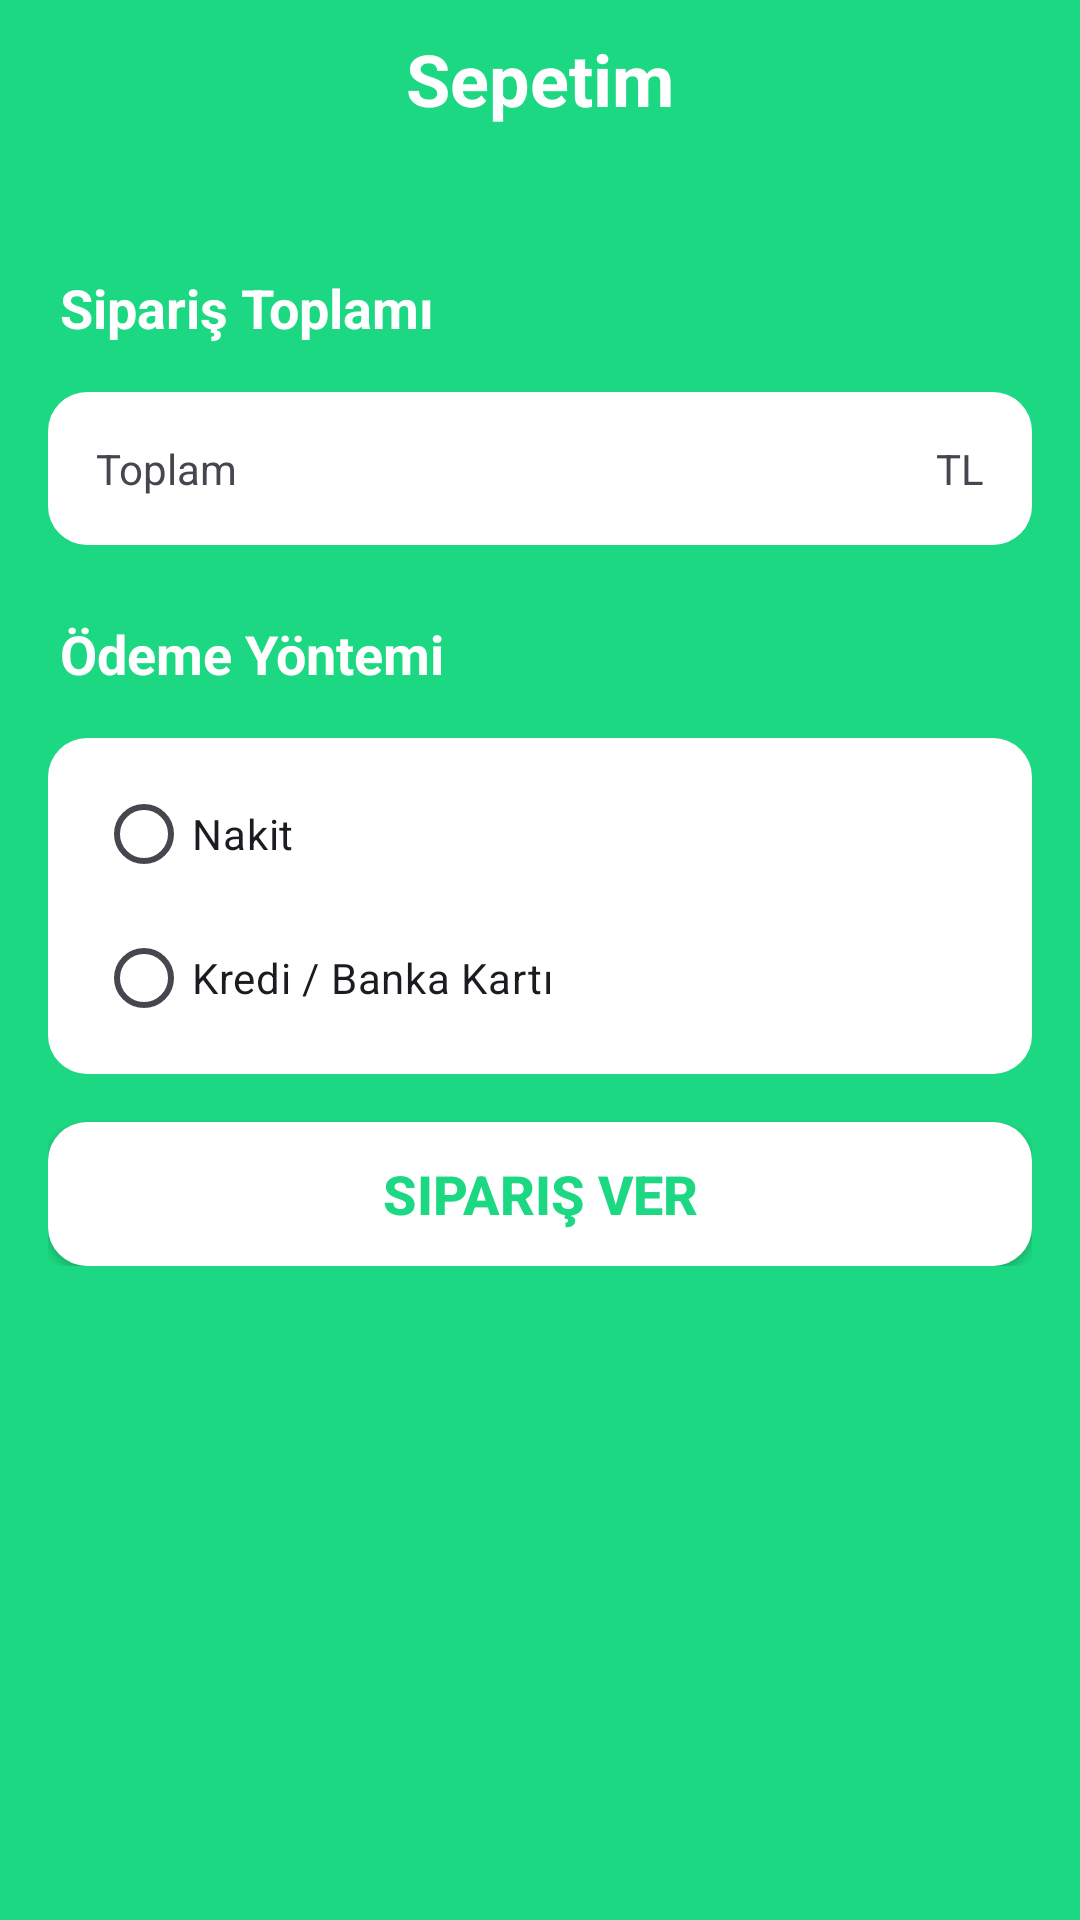

Android layout source for this screen:
<!-- AndroidManifest.xml: application theme Theme.TedarikCepte -->
<!-- res/layout/activity_cart.xml -->
<?xml version="1.0" encoding="utf-8"?>
<androidx.constraintlayout.widget.ConstraintLayout xmlns:android="http://schemas.android.com/apk/res/android"
    xmlns:app="http://schemas.android.com/apk/res-auto"
    android:layout_width="match_parent"
    android:layout_height="match_parent"
    xmlns:tools="http://schemas.android.com/tools"
    android:background="@color/green"
    tools:context=".CartActivity">

    <LinearLayout
        android:layout_width="match_parent"
        android:layout_height="match_parent"
        android:orientation="vertical">

        <androidx.constraintlayout.widget.ConstraintLayout
            android:id="@+id/headerLayout"
            android:layout_width="match_parent"
            android:layout_height="wrap_content">

            <ImageView
                android:id="@+id/backBtn"
                android:layout_width="32dp"
                android:layout_height="32dp"
                android:layout_marginStart="10dp"
                android:clickable="true"
                android:src="@drawable/baseline_arrow_back_24"
                app:layout_constraintStart_toStartOf="parent"
                app:layout_constraintTop_toTopOf="@+id/pageTitle" />

            <TextView
                android:id="@+id/pageTitle"
                android:layout_width="wrap_content"
                android:layout_height="wrap_content"
                android:layout_marginTop="10dp"
                android:layout_weight="1"
                android:clickable="true"
                android:text="@string/sepetim"
                android:textAlignment="center"
                android:textColor="@color/white"
                android:textSize="24sp"
                android:textStyle="bold"
                app:layout_constraintEnd_toEndOf="parent"
                app:layout_constraintStart_toStartOf="parent"
                app:layout_constraintTop_toTopOf="parent" />
        </androidx.constraintlayout.widget.ConstraintLayout>

        <ScrollView
            android:id="@+id/notEmptySV"
            android:layout_width="match_parent"
            android:layout_height="match_parent"
            android:visibility="visible">

            <LinearLayout
                android:layout_width="match_parent"
                android:layout_height="wrap_content"
                android:orientation="vertical"
                android:padding="16dp">

                <androidx.recyclerview.widget.RecyclerView
                    android:id="@+id/cardView"
                    android:layout_width="match_parent"
                    android:layout_height="match_parent"
                    android:layout_marginTop="8dp"
                    android:clipToPadding="false" />

                <TextView
                    android:id="@+id/siparisToplamiTxt"
                    android:layout_width="match_parent"
                    android:layout_height="wrap_content"
                    android:layout_marginStart="4dp"
                    android:layout_marginTop="24dp"
                    android:text="Sipariş Toplamı"
                    android:textColor="@color/white"
                    android:textSize="18sp"
                    android:textStyle="bold" />

                <androidx.constraintlayout.widget.ConstraintLayout
                    android:layout_width="match_parent"
                    android:layout_height="wrap_content"
                    android:layout_marginTop="16dp"
                    android:background="@drawable/cart_backg_white">

                    <TextView
                        android:id="@+id/toplamTxt"
                        style="@style/textStyle"
                        android:layout_width="wrap_content"
                        android:layout_height="wrap_content"
                        android:layout_marginStart="16dp"
                        android:layout_marginTop="16dp"
                        android:layout_marginBottom="16dp"
                        android:text="Toplam"
                        app:layout_constraintBottom_toBottomOf="parent"
                        app:layout_constraintStart_toStartOf="parent"
                        app:layout_constraintTop_toTopOf="parent" />

                    <TextView
                        android:id="@+id/totalPrice"
                        style="@style/textStyle"
                        android:layout_width="wrap_content"
                        android:layout_height="wrap_content"
                        android:layout_marginEnd="16dp"
                        android:text="TL"
                        app:layout_constraintEnd_toEndOf="parent"
                        app:layout_constraintTop_toTopOf="@+id/toplamTxt" />

                    <View
                        android:id="@+id/view"
                        android:layout_width="0dp"
                        android:layout_height="1dp"
                        android:layout_marginStart="16dp"
                        android:layout_marginEnd="16dp"
                        android:background="#939393"
                        android:visibility="gone"
                        app:layout_constraintEnd_toEndOf="parent"
                        app:layout_constraintStart_toStartOf="parent"
                        app:layout_constraintTop_toTopOf="parent" />

                </androidx.constraintlayout.widget.ConstraintLayout>

                <TextView
                    android:id="@+id/odemeYontemiTxt"
                    style="@style/textStyle"
                    android:layout_width="match_parent"
                    android:layout_height="wrap_content"
                    android:layout_marginStart="4dp"
                    android:layout_marginTop="24dp"
                    android:text="Ödeme Yöntemi"
                    android:textColor="@color/white"
                    android:textSize="18sp"
                    android:textStyle="bold" />

                <androidx.constraintlayout.widget.ConstraintLayout
                    android:layout_width="match_parent"
                    android:layout_height="wrap_content"
                    android:layout_marginTop="16dp"
                    android:background="@drawable/cart_backg_white">

                    <RadioGroup
                        android:id="@+id/paymentRadioBtn"
                        android:layout_width="wrap_content"
                        android:layout_height="wrap_content"
                        android:layout_marginStart="16dp"
                        android:layout_marginTop="8dp"
                        android:layout_marginBottom="8dp"
                        app:layout_constraintBottom_toBottomOf="parent"
                        app:layout_constraintStart_toStartOf="parent"
                        app:layout_constraintTop_toTopOf="parent">

                        <RadioButton
                            android:id="@+id/cashRadioBtn"
                            android:layout_width="match_parent"
                            android:layout_height="wrap_content"
                            android:buttonTint="@color/darkgreen"
                            android:checked="false"
                            android:text="Nakit" />

                        <RadioButton
                            android:id="@+id/cardRadioBtn"
                            android:layout_width="match_parent"
                            android:layout_height="wrap_content"
                            android:buttonTint="@color/darkgreen"
                            android:text="Kredi / Banka Kartı" />
                    </RadioGroup>
                </androidx.constraintlayout.widget.ConstraintLayout>

                <androidx.appcompat.widget.AppCompatButton
                    android:id="@+id/giveOrderBtn"
                    style="@style/Widget.AppCompat.Button"
                    android:layout_width="match_parent"
                    android:layout_height="wrap_content"
                    android:layout_marginTop="16dp"
                    android:background="@drawable/buttons_backg"
                    android:clickable="true"
                    android:text="Sipariş Ver"
                    android:textColor="@color/green"
                    android:textSize="18sp"
                    android:textStyle="bold" />

            </LinearLayout>
        </ScrollView>

        <androidx.constraintlayout.widget.ConstraintLayout
            android:id="@+id/emptyCartLayout"
            android:layout_width="match_parent"
            android:layout_height="match_parent"
            android:visibility="gone">

            <ImageView
                android:id="@+id/emptyCartIcon"
                android:layout_width="150dp"
                android:layout_height="150dp"
                android:layout_marginBottom="40dp"
                android:src="@drawable/empty_cart_white"
                app:layout_constraintBottom_toTopOf="@+id/sepetBosTxt"
                app:layout_constraintEnd_toEndOf="@+id/sepetBosTxt"
                app:layout_constraintStart_toStartOf="@+id/sepetBosTxt" />

            <TextView
                android:id="@+id/sepetBosTxt"
                android:layout_width="wrap_content"
                android:layout_height="wrap_content"
                android:text="Sepetinizde ürün bulunmamaktadır."
                android:textColor="@color/white"
                android:textSize="18sp"
                android:textStyle="bold"
                android:visibility="visible"
                app:layout_constraintBottom_toBottomOf="parent"
                app:layout_constraintEnd_toEndOf="parent"
                app:layout_constraintStart_toStartOf="parent"
                app:layout_constraintTop_toTopOf="parent" />

            <androidx.appcompat.widget.AppCompatButton
                android:id="@+id/backShoppingBtn"
                style="@style/Widget.AppCompat.Button"
                android:layout_width="wrap_content"
                android:layout_height="wrap_content"
                android:layout_marginTop="40dp"
                android:background="@drawable/buttons_backg"
                android:elevation="10dp"
                android:paddingStart="20dp"
                android:paddingEnd="20dp"
                android:text="ALIŞVERİŞE DEVAM ET"
                android:textColor="@color/green"
                android:textSize="18sp"
                android:textStyle="bold"
                app:layout_constraintEnd_toEndOf="@+id/sepetBosTxt"
                app:layout_constraintStart_toStartOf="@+id/sepetBosTxt"
                app:layout_constraintTop_toBottomOf="@+id/sepetBosTxt" />

        </androidx.constraintlayout.widget.ConstraintLayout>
    </LinearLayout>
</androidx.constraintlayout.widget.ConstraintLayout>
<!-- resources referenced by this layout -->
<resources>
  <color name="darkgreen">#068C46</color>
  <color name="green">#1DD882</color>
  <color name="white">#FFFFFFFF</color>
  <!-- drawable buttons_backg (drawable) -->
  <?xml version="1.0" encoding="utf-8"?>
  <selector xmlns:android="http://schemas.android.com/apk/res/android">
      <item>
          <shape
              android:shape="rectangle">
              <solid android:color="@color/white"/>
              <corners android:radius="13dp"/>
  
  
          </shape>
      </item>
  
  </selector>
  <!-- drawable cart_backg_white (drawable) -->
  <?xml version="1.0" encoding="utf-8"?>
  <selector xmlns:android="http://schemas.android.com/apk/res/android">
      <item>
          <shape
              android:shape="rectangle">
              <solid android:color="@color/white"/>
              <corners android:radius="13dp"/>
          </shape>
  
      </item>
  
  </selector>
  <!-- drawable empty_cart_white: png bitmap (drawable, 27298 bytes) -->
  <string name="sepetim">Sepetim</string>
  <style name="Theme.TedarikCepte" parent="Base.Theme.TedarikCepte" />
  <style name="Base.Theme.TedarikCepte" parent="Theme.Material3.DayNight.NoActionBar">
          
          
      </style>
</resources>
